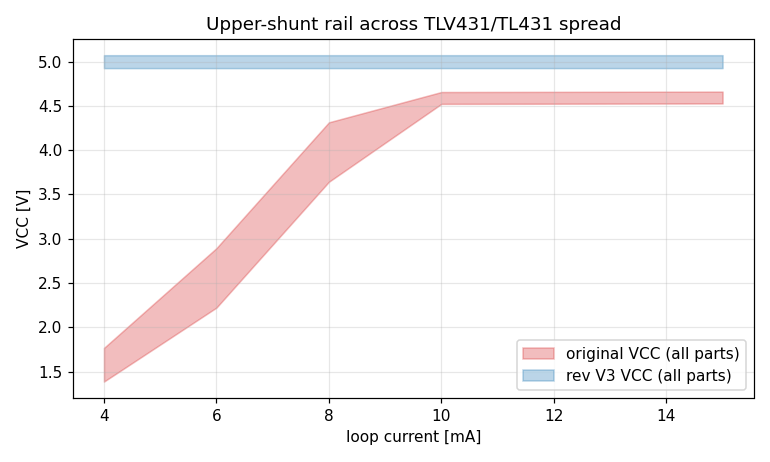

The data file committed next to this chart (first rows):
board, loop_mA, vref, imin_uA, VCC, VDD
orig, 4, 1.222, 55, 1.768, 1.424
orig, 4, 1.222, 100, 1.75, 1.407
orig, 4, 1.222, 400, 1.629, 1.29
orig, 4, 1.222, 1000, 1.388, 1.057
orig, 4, 1.24, 55, 1.768, 1.424
orig, 4, 1.24, 100, 1.75, 1.407
orig, 4, 1.24, 400, 1.629, 1.29
orig, 4, 1.24, 1000, 1.388, 1.057
orig, 4, 1.258, 55, 1.768, 1.424
orig, 4, 1.258, 100, 1.75, 1.407
orig, 4, 1.258, 400, 1.629, 1.29
orig, 4, 1.258, 1000, 1.388, 1.057
orig, 6, 1.222, 55, 2.894, 2.536
orig, 6, 1.222, 100, 2.862, 2.504
orig, 6, 1.222, 400, 2.649, 2.292
orig, 6, 1.222, 1000, 2.223, 1.869
orig, 6, 1.24, 55, 2.894, 2.536
orig, 6, 1.24, 100, 2.862, 2.504
orig, 6, 1.24, 400, 2.649, 2.292
orig, 6, 1.24, 1000, 2.223, 1.869
orig, 6, 1.258, 55, 2.894, 2.536
orig, 6, 1.258, 100, 2.862, 2.504
orig, 6, 1.258, 400, 2.649, 2.292
orig, 6, 1.258, 1000, 2.223, 1.869
orig, 8, 1.222, 55, 4.314, 3.948
orig, 8, 1.222, 100, 4.282, 3.917
orig, 8, 1.222, 400, 4.069, 3.705
orig, 8, 1.222, 1000, 3.643, 3.281
orig, 8, 1.24, 55, 4.314, 3.948
orig, 8, 1.24, 100, 4.282, 3.917
orig, 8, 1.24, 400, 4.069, 3.705
orig, 8, 1.24, 1000, 3.643, 3.281
orig, 8, 1.258, 55, 4.314, 3.948
orig, 8, 1.258, 100, 4.282, 3.917
orig, 8, 1.258, 400, 4.069, 3.705
orig, 8, 1.258, 1000, 3.643, 3.281
orig, 10, 1.222, 55, 4.523, 4.156
orig, 10, 1.222, 100, 4.523, 4.156
orig, 10, 1.222, 400, 4.523, 4.156
orig, 10, 1.222, 1000, 4.522, 4.155
orig, 10, 1.24, 55, 4.59, 4.222
orig, 10, 1.24, 100, 4.589, 4.222
orig, 10, 1.24, 400, 4.589, 4.222
orig, 10, 1.24, 1000, 4.589, 4.221
orig, 10, 1.258, 55, 4.656, 4.289
orig, 10, 1.258, 100, 4.656, 4.289
orig, 10, 1.258, 400, 4.656, 4.288
orig, 10, 1.258, 1000, 4.655, 4.288
orig, 15, 1.222, 55, 4.528, 4.161
orig, 15, 1.222, 100, 4.528, 4.161
orig, 15, 1.222, 400, 4.527, 4.16
orig, 15, 1.222, 1000, 4.527, 4.16
orig, 15, 1.24, 55, 4.594, 4.227
orig, 15, 1.24, 100, 4.594, 4.227
orig, 15, 1.24, 400, 4.594, 4.227
orig, 15, 1.24, 1000, 4.593, 4.226
orig, 15, 1.258, 55, 4.661, 4.293
orig, 15, 1.258, 100, 4.661, 4.293
orig, 15, 1.258, 400, 4.66, 4.293
orig, 15, 1.258, 1000, 4.66, 4.292
... 60 more rows
